Run: headless pygame with SDL's dummy video driver; simulated clock (each Clock.tick advances the game by its frame time, no real sleeping); random seed 0; keys injected as events and as key.get_pressed() state; no mouse input.
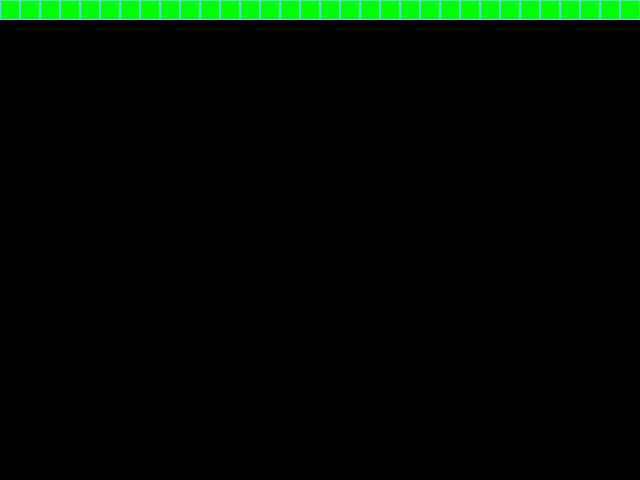
Frame 1 of 4 · flips 1–60 · no input
Frame 2 of 4 · flips 61–180 · tapped SPACE, RETURN · held RIGHT (→), D · screen unchanged from frame 1, image omitted
Frame 3 of 4 · flips 181–300 · held DOWN (↓), S · screen unchanged from frame 2, image omitted
Frame 4 of 4 · flips 301–420 · held LEFT (←), A, UP (↑), W · screen unchanged from frame 3, image omitted

The pygame program that drew these frames:

from random import choice, randint

import pygame

# Инициализация PyGame:


# Константы для размеров поля и сетки:
SCREEN_WIDTH, SCREEN_HEIGHT = 640, 480
GRID_SIZE = 20
GRID_WIDTH = SCREEN_WIDTH // GRID_SIZE
GRID_HEIGHT = SCREEN_HEIGHT // GRID_SIZE

# Направления движения:
UP = (0, -1)
DOWN = (0, 1)
LEFT = (-1, 0)
RIGHT = (1, 0)

# Цвет фона - черный:
BOARD_BACKGROUND_COLOR = (0, 0, 0)

# Цвет границы ячейки
BORDER_COLOR = (93, 216, 228)

# Цвет яблока
APPLE_COLOR = (255, 0, 0)

# Цвет змейки
SNAKE_COLOR = (0, 255, 0)

# Скорость движения змейки:
SPEED = 10

# Настройка игрового окна:
screen = pygame.display.set_mode((SCREEN_WIDTH, SCREEN_HEIGHT), 0, 32)

# Заголовок окна игрового поля:
pygame.display.set_caption('Змейка')

# Настройка времени:
clock = pygame.time.Clock()


# Тут опишите все классы игры.
class GameObject:

    def __init__(self) -> None:
        self.position = ...
        self.body_color = ...

    def draw(self):
        print(self.position)
        print()
        rect = pygame.Rect(self.position, (GRID_SIZE, GRID_SIZE))
        pygame.draw.rect(screen, self.body_color, rect)
        pygame.draw.rect(screen, BORDER_COLOR, rect, 1)

class Apple(GameObject):

    def __init__(self) -> None:
        super().__init__()
        self.position = self.rand_position()
        self.body_color = APPLE_COLOR

    #def draw(self): ... # рисует Яблоко в данный момент на доске

    def rand_position(self): 

        print('Randoming apple...')
        _x = randint(0, GRID_WIDTH)*GRID_SIZE
        _y = randint(0, GRID_HEIGHT)*GRID_SIZE
        
        return (_x, _y) #Создаёт новую позицию для яблока (если скушан фрукт)

class Snake(GameObject):

    def __init__(self) -> None:
        super().__init__()
        self.position = (0, 0)
        self.snake_body = ((0, 1), (0, 2), (0, 3))
        self.body_color = SNAKE_COLOR
        self.direction = RIGHT
        self.next_direction = RIGHT
    
    #def draw(self): ... # рисует змейку в данный момент на доске

    def move(self): 
        self.position = ((self.position[0] + self.direction[0]*GRID_SIZE), (self.position[1] + self.direction[1]*GRID_SIZE)) # изменяет положение змейки на 1 по направлению движения
        self.direction = self.next_direction
    def eat(self): ... # если позиция головы змейки совпадает с позицией еды - увеличивается на 1 тайл

    def die(self): ... # Если змейка достигает есть себя (self_collision) - игра окончена
    
    def wall_collision(self): ... # Проверка если тайд змейки вышел за границу поля -> отразить её с другой стороны

    def self_collision(self): ... #Проверка если голова змейки == тайл змейки = смерть

    def handle_keys(game_object): # Функция обработки действий пользователя
        for event in pygame.event.get():
            if event.type == pygame.QUIT:
                pygame.quit()
                raise SystemExit
            elif event.type == pygame.KEYDOWN:
                if event.key == pygame.K_UP and game_object.direction != DOWN:
                    game_object.next_direction = UP
                elif event.key == pygame.K_DOWN and game_object.direction != UP:
                    game_object.next_direction = DOWN
                elif event.key == pygame.K_LEFT and game_object.direction != RIGHT:
                    game_object.next_direction = LEFT
                elif event.key == pygame.K_RIGHT and game_object.direction != LEFT:
                    game_object.next_direction = RIGHT

    def update_direction(self): # Метод обновления направления после нажатия на кнопку
        if self.next_direction:
            self.direction = self.next_direction
            self.next_direction = None


def main():
    pygame.init()

    snake = Snake()
    apple = Apple()
    
    #screen.fill((0, 255, 0)) 
    #pygame.display.flip()

    while True:
        clock.tick(SPEED)

        snake.draw()
        apple.draw()
        
        snake.move()
        snake.handle_keys()

        pygame.display.flip()


if __name__ == '__main__':
    main()
